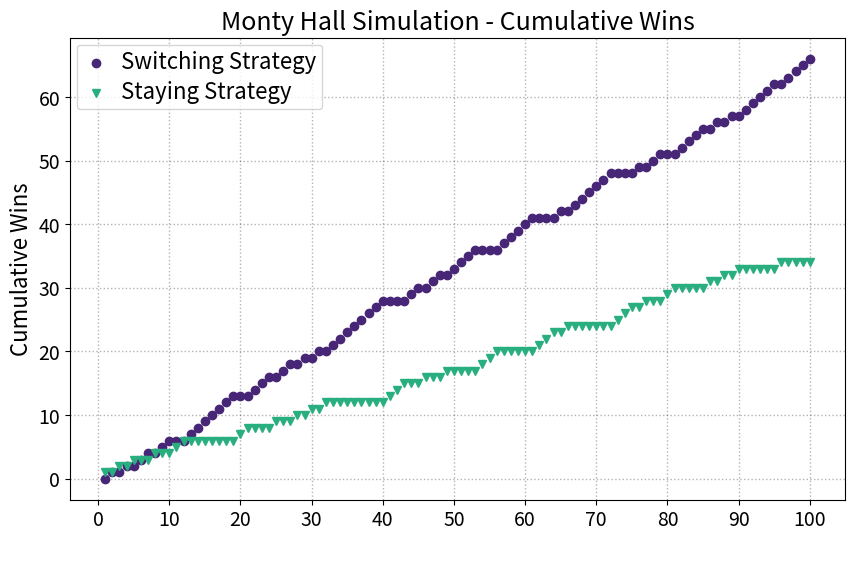

This chart was generated by the following Python code: (Note: this script raises an exception after producing the figure.)
import random
import numpy as np
import matplotlib.pyplot as plt
from matplotlib.ticker import FormatStrFormatter


def simulate(n_rounds=100):
    """
    Simulate Monty Hall games.

    Args:
        n_rounds: number of rounds to play
    Returns:
        staying_wins: list with n_round binary results, 1s are wins.
        switching_wins: list with n_round binary results, 1s are wins.
    """
    random.seed(99)
    door_set = {1, 2, 3}  # set of all doors
    staying_wins = []
    switching_wins = []
    for _ in range(n_rounds):
        prize_door = random.randint(1, 3)
        choice = random.randint(1, 3)  # player's choice
        # staying strategy:
        if choice == prize_door:
            staying_wins.append(1)
        else:
            staying_wins.append(0)
        # switching strategy:
        # the presenter may or may not have a choice:
            # if prize_door == players choice, 2 doors to choose from
            # else, there's only one door left
        host_choice = random.choice(list(door_set - {choice, prize_door}))
        new_choice = (door_set - {choice, host_choice}).pop()
        if new_choice == prize_door:
            switching_wins.append(1)
        else:
            switching_wins.append(0)
    return staying_wins, switching_wins


def plot_cumulative_wins(n):
    """
    Plot the number of cumulative wins for a Monty Hall simulation.

    Args:
        n: desired number of Monty Hall simulation rounds.
    Returns:
        Plot with cumulative wins under Switching and Sticking Strategies.
    """
    # original colors: [, ]
    staying_wins, switching_wins = simulate(n)
    cumsum_sticking = np.cumsum(staying_wins)
    cumsum_switching = np.cumsum(switching_wins)
    # plt.style.use('seaborn-whitegrid')
    fig = plt.figure(figsize=(10, 6), dpi=80)
    ax = fig.gca()
    plt.plot(range(1, len(cumsum_switching) + 1), cumsum_switching,
             marker='o', ls="", label="Switching Strategy", color='#482677FF')
    plt.plot(range(1, len(cumsum_sticking) + 1), cumsum_sticking,
             marker='v', ls="", label="Staying Strategy", color='#29AF7FFF')
    plt.xticks(np.arange(0, len(cumsum_sticking) + 1, 10))
    plt.title('Monty Hall Simulation - Cumulative Wins', fontsize=18,
              color='black')
    ax.set_ylabel("Cumulative Wins", fontsize=16, style='italic',
                  color='black')
    ax.set_xlabel("Number of Trials", fontsize=16, style='italic', 
                  color='w')
    ax.tick_params(axis="x", labelsize=14, labelcolor="black", color="black")
    ax.tick_params(axis="y", labelsize=14, labelcolor="black", color="black")
    # spines
    # ax.spines['bottom'].set_color('w')
    # ax.spines['top'].set_color('w')
    # ax.spines['right'].set_color('w')
    # ax.spines['left'].set_color('w')
    # legend
    leg = plt.legend()
    for text in leg.get_texts():
        text.set_color("black")
        text.set_fontsize(16)
    # for line, text in zip(l.get_lines(), l.get_texts()):
    #     text.set_color(line.get_color())
    #     text.set_fontsize(16)
    # grid
    ax.grid(axis="x", color="black", alpha=.3, linewidth=1, linestyle=":")
    ax.grid(axis="y", color="black", alpha=.3, linewidth=1, linestyle=":")
    plt.savefig('images/cumulative_wins_l.png', facecolor=fig.get_facecolor())
    # plt.show()
    return


def plot_cumulative_wins_dark(n):
    """
    Plot the number of cumulative wins for a Monty Hall simulation.

    Args:
        n: desired number of Monty Hall simulation rounds.
    Returns:
        Plot with cumulative wins under Switching and Sticking Strategies.
    """
    # original colors: ['#482677FF', '#29AF7FFF']
    staying_wins, switching_wins = simulate(n)
    cumsum_sticking = np.cumsum(staying_wins)
    cumsum_switching = np.cumsum(switching_wins)
    # plt.style.use('seaborn-whitegrid')
    bg_color = "#002038"
    fig = plt.figure(figsize=(10, 6), dpi=80, facecolor=bg_color)
    ax = fig.gca()
    ax.set_facecolor(bg_color)
    plt.rcParams["legend.facecolor"] = bg_color
    plt.plot(range(1, len(cumsum_switching) + 1), cumsum_switching,
             marker='o', ls="", label="Switching Strategy", color='#82c3c8')
    plt.plot(range(1, len(cumsum_sticking) + 1), cumsum_sticking,
             marker='v', ls="", label="Staying Strategy", color='#d39aeb')
    plt.xticks(np.arange(0, len(cumsum_sticking) + 1, 10))
    plt.title('Monty Hall Simulation - 100 Games', fontsize=18,
              color='w')
    ax.set_ylabel("Cumulative Wins", fontsize=16, style='italic', color='w')
    ax.set_xlabel("Trials", fontsize=16, style='italic', color='w')
    ax.tick_params(axis="x", labelsize=14, labelcolor="w", color="w")
    ax.tick_params(axis="y", labelsize=14, labelcolor="w", color="w")
    # spines
    ax.spines['bottom'].set_color('w')
    ax.spines['top'].set_color('w')
    ax.spines['right'].set_color('w')
    ax.spines['left'].set_color('w')
    # legend
    leg = plt.legend()
    for text in leg.get_texts():
        text.set_color("w")
        text.set_fontsize(15)
    # for line, text in zip(l.get_lines(), l.get_texts()):
    #     text.set_color(line.get_color())
    #     text.set_fontsize(16)
    # grid
    ax.grid(axis="x", color="w", alpha=.3, linewidth=1, linestyle=":")
    ax.grid(axis="y", color="w", alpha=.3, linewidth=1, linestyle=":")
    plt.savefig('images/cumulative_wins.png', facecolor=fig.get_facecolor())
    # plt.show()
    return


def plot_lln(n):
    """
    Plot the cumulative probability wins to show the Law of Large Numbers.

    Args:
        n: desired number of Monty Hall simulation rounds.
    Returns:
        Plot with cumulative probability of winning under Switching and
        Sticking Strategies.
    """
    staying_wins, switching_wins = simulate(n)  # run the simulation
    # compute the cumulative wins
    cumsum_sticking = np.cumsum(staying_wins)
    cumsum_switching = np.cumsum(switching_wins)
    # compute the cumulative win probabilities
    cumprob_sticking = cumsum_sticking/np.arange(1, n + 1)
    cumprob_switching = cumsum_switching/np.arange(1, n + 1)
    # dark theme
    bg_color = "#002038"
    fig = plt.figure(figsize=(10, 6), dpi=80, facecolor=bg_color)
    ax = fig.gca()
    ax.set_facecolor(bg_color)
    plt.rcParams["legend.facecolor"] = bg_color
    plt.plot(range(1, len(cumprob_switching) + 1), cumprob_switching,
             marker='', ls="-", label="Switching Strategy", color='#82c3c8')
    plt.plot(range(1, len(cumprob_sticking) + 1), cumprob_sticking,
             marker='', ls="-", label="Staying Strategy", color='#d39aeb')
    # horizontal lines
    plt.axhline(1/3, lw=1, ls='--', color='w')
    plt.axhline(2/3, lw=1, ls='--', color='w')
    # plot and axes labels
    plt.title('Monty Hall Simulation - Law of Large Numbers',
              fontsize=18, color='w')
    ax.set_ylabel("Win Probability", fontsize=16, style='italic', color='w')
    ax.set_xlabel("Trials", fontsize=16, style='italic', color='w')
    ax.tick_params(axis="x", labelsize=14, labelcolor="w", color="w")
    ax.tick_params(axis="y", labelsize=14, labelcolor="w", color="w")
    ax.yaxis.set_major_formatter(FormatStrFormatter('%.2f'))  # 2 decimals
    # plt.text(len(cumprob_switching)*0.95, 0.66+0.05, '2/3',
    #          style='italic', fontsize=13, color='w')
    plt.text(n*1.06, 0.66, '2/3', style='italic', fontsize=13, color='w')
    plt.text(n*1.06, 0.33, '1/3', style='italic', fontsize=13, color='w')
    # plt.legend(fontsize=14)
    # spines
    ax.spines['bottom'].set_color('w')
    ax.spines['top'].set_color('w')
    ax.spines['right'].set_color('w')
    ax.spines['left'].set_color('w')
    # legend
    leg = plt.legend()
    for text in leg.get_texts():
        text.set_color("w")
        text.set_fontsize(15)
    # for line, text in zip(l.get_lines(), l.get_texts()):
    #     text.set_color(line.get_color())
    #     text.set_fontsize(16)
    # grid
    ax.grid(axis="x", color="w", alpha=.3, linewidth=1, linestyle=":")
    ax.grid(axis="y", color="w", alpha=.3, linewidth=1, linestyle=":")
    plt.savefig('images/lln.png', facecolor=fig.get_facecolor())
    # plt.show()
    return


if __name__ == "__main__":
    # interesting seeds: 50
    plot_cumulative_wins(100)
    plot_cumulative_wins_dark(100)
    plot_lln(1000)
